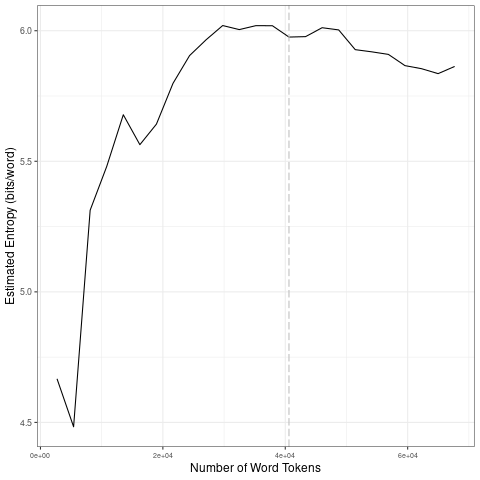

The file beside this chart, header and first rows:
file, entropy.Corpus.Size, entropy.Entropy, sd.Corpus.Size, sd.SD
data/es_by_topic/11_tokens_1-gram.txt, 2707, 4.667, 13535, 0.5218
data/es_by_topic/11_tokens_1-gram.txt, 5414, 4.483, 27070, 0.1703
data/es_by_topic/11_tokens_1-gram.txt, 8121, 5.313, 40605, 0.01904
data/es_by_topic/11_tokens_1-gram.txt, 10828, 5.48, 54140, 0.04256
data/es_by_topic/11_tokens_1-gram.txt, 13535, 5.678, 67675, 0.02711
data/es_by_topic/11_tokens_1-gram.txt, 16242, 5.564, 13535, 0.5218
data/es_by_topic/11_tokens_1-gram.txt, 18949, 5.642, 27070, 0.1703
data/es_by_topic/11_tokens_1-gram.txt, 21656, 5.798, 40605, 0.01904
data/es_by_topic/11_tokens_1-gram.txt, 24363, 5.905, 54140, 0.04256
data/es_by_topic/11_tokens_1-gram.txt, 27070, 5.965, 67675, 0.02711
data/es_by_topic/11_tokens_1-gram.txt, 29777, 6.02, 13535, 0.5218
data/es_by_topic/11_tokens_1-gram.txt, 32484, 6.004, 27070, 0.1703
data/es_by_topic/11_tokens_1-gram.txt, 35191, 6.019, 40605, 0.01904
data/es_by_topic/11_tokens_1-gram.txt, 37898, 6.019, 54140, 0.04256
data/es_by_topic/11_tokens_1-gram.txt, 40605, 5.976, 67675, 0.02711
data/es_by_topic/11_tokens_1-gram.txt, 43312, 5.977, 13535, 0.5218
data/es_by_topic/11_tokens_1-gram.txt, 46019, 6.011, 27070, 0.1703
data/es_by_topic/11_tokens_1-gram.txt, 48726, 6.003, 40605, 0.01904
data/es_by_topic/11_tokens_1-gram.txt, 51433, 5.927, 54140, 0.04256
data/es_by_topic/11_tokens_1-gram.txt, 54140, 5.919, 67675, 0.02711
data/es_by_topic/11_tokens_1-gram.txt, 56847, 5.909, 13535, 0.5218
data/es_by_topic/11_tokens_1-gram.txt, 59554, 5.866, 27070, 0.1703
data/es_by_topic/11_tokens_1-gram.txt, 62261, 5.855, 40605, 0.01904
data/es_by_topic/11_tokens_1-gram.txt, 64968, 5.836, 54140, 0.04256
data/es_by_topic/11_tokens_1-gram.txt, 67675, 5.863, 67675, 0.02711
